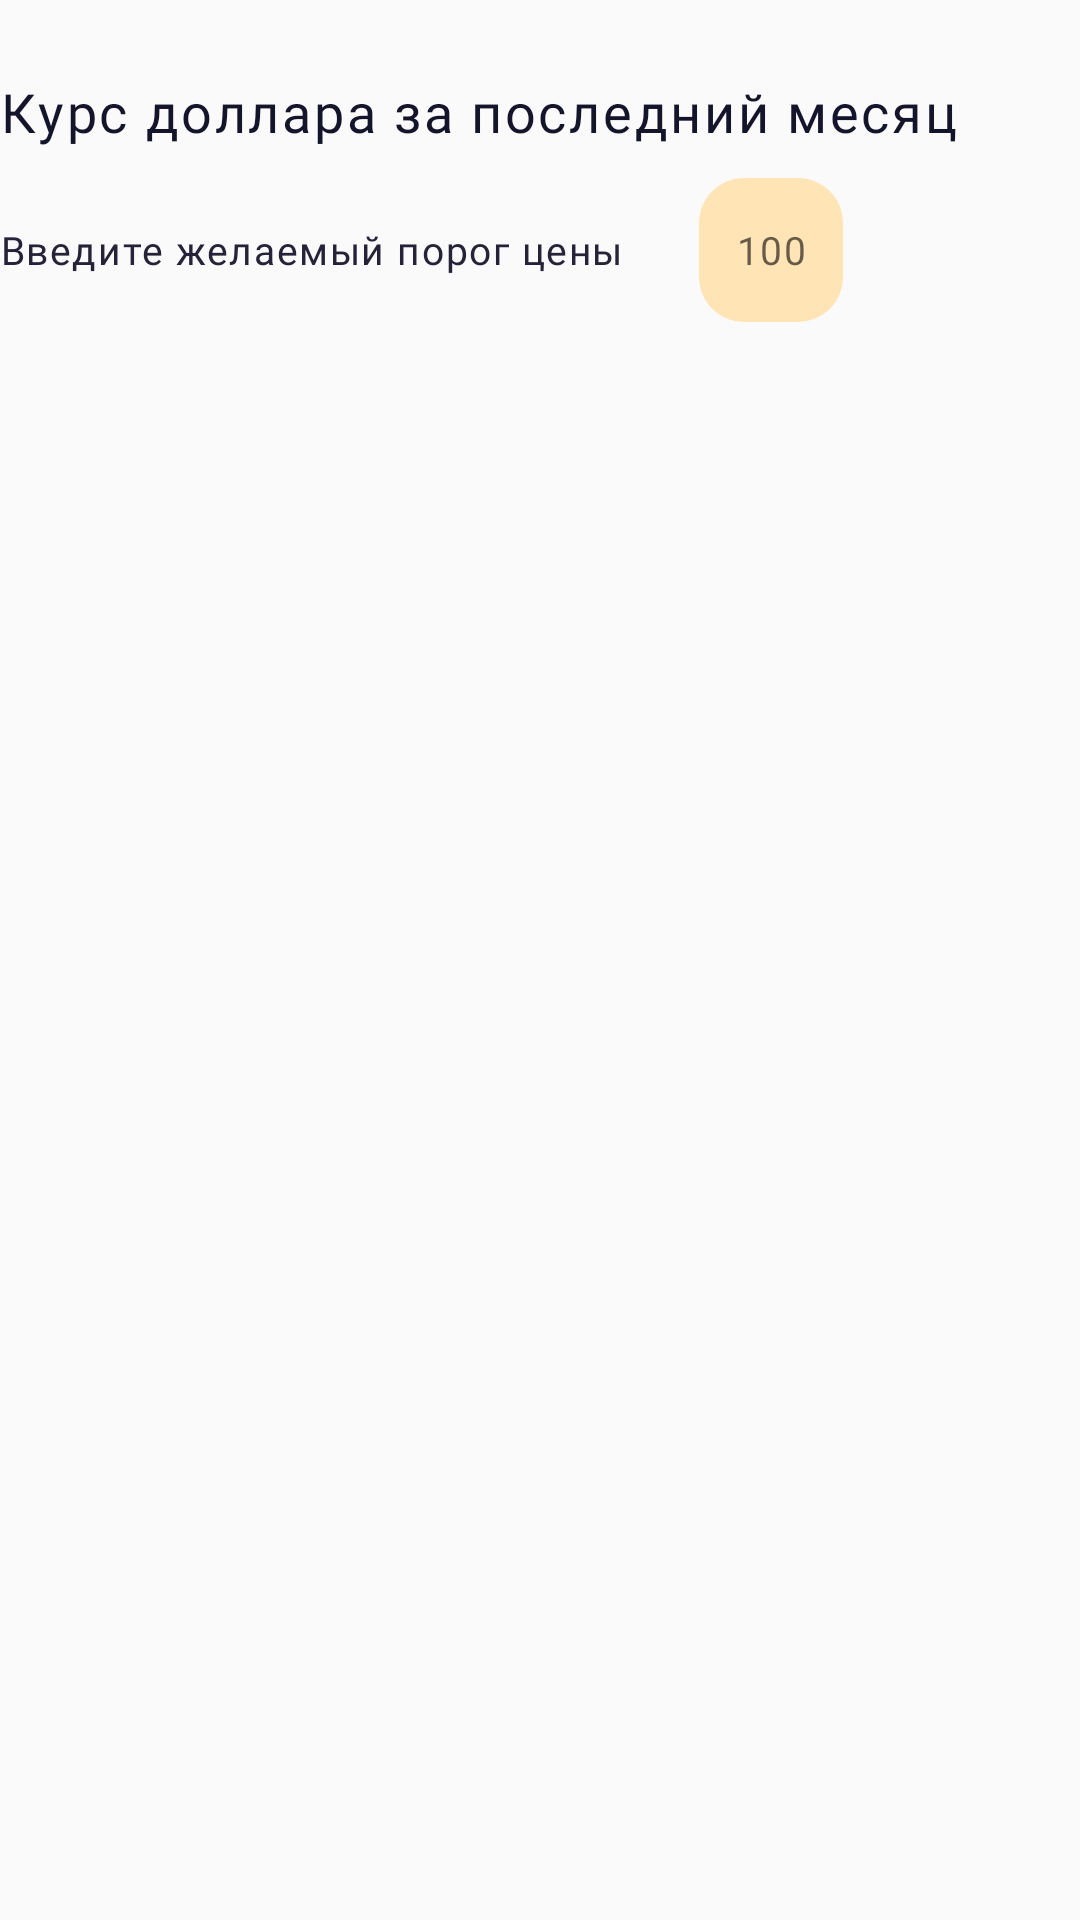

The Android layout XML behind this screen, and the referenced resources:
<!-- AndroidManifest.xml: application theme Theme.Design.Light.NoActionBar -->
<!-- res/layout/fragment_home.xml -->
<?xml version="1.0" encoding="utf-8"?>
<ScrollView xmlns:android="http://schemas.android.com/apk/res/android"
    xmlns:app="http://schemas.android.com/apk/res-auto"
    xmlns:tools="http://schemas.android.com/tools"
    android:layout_width="match_parent"
    android:layout_height="wrap_content"
    android:layout_margin="@dimen/default_margin"
    tools:context=".ui.home.HomeFragment">

    <androidx.constraintlayout.widget.ConstraintLayout
        android:layout_width="match_parent"
        android:layout_height="wrap_content">

        <TextView
            android:id="@+id/currencyTitle"
            android:layout_width="match_parent"
            android:layout_height="wrap_content"
            android:layout_marginTop="@dimen/default_margin"
            android:text="@string/currency_title"
            android:textAppearance="@style/header_style"
            app:layout_constraintTop_toTopOf="parent" />

        <TextView
            android:id="@+id/inputTitle"
            android:layout_width="wrap_content"
            android:layout_height="wrap_content"
            android:layout_marginTop="@dimen/default_margin"
            android:text="@string/input_title"
            android:textAppearance="@style/description_style"
            app:layout_constraintLeft_toLeftOf="@id/currencyTitle"
            app:layout_constraintTop_toBottomOf="@id/currencyTitle" />

        <androidx.cardview.widget.CardView
            android:layout_width="48dp"
            android:layout_height="48dp"
            android:layout_marginStart="@dimen/default_margin"
            app:cardCornerRadius="@dimen/card_corner_radius"
            app:cardElevation="0dp"
            app:layout_constraintBottom_toBottomOf="@id/inputTitle"
            app:layout_constraintLeft_toRightOf="@id/inputTitle"
            app:layout_constraintTop_toTopOf="@id/inputTitle">

            <com.google.android.material.textfield.TextInputEditText
                android:id="@+id/savedCurrencyValue"
                android:layout_width="match_parent"
                android:layout_height="match_parent"
                android:background="@color/moccasin"
                android:hint="@string/saved_currency_value"
                android:inputType="textCapSentences"
                android:singleLine="true"
                android:textAlignment="center"
                android:textAppearance="@style/description_style" />
        </androidx.cardview.widget.CardView>

        <androidx.recyclerview.widget.RecyclerView
            android:id="@+id/currencyList"
            android:layout_width="match_parent"
            android:layout_height="wrap_content"
            android:layout_marginTop="@dimen/default_margin"
            app:layoutManager="androidx.recyclerview.widget.GridLayoutManager"
            app:layout_constraintLeft_toLeftOf="@id/inputTitle"
            app:layout_constraintTop_toBottomOf="@id/inputTitle">

        </androidx.recyclerview.widget.RecyclerView>

    </androidx.constraintlayout.widget.ConstraintLayout>
</ScrollView>
<!-- resources referenced by this layout -->
<resources>
  <color name="moccasin">#FFE4B5</color>
  <dimen name="card_corner_radius">15dp</dimen>
  <dimen name="default_margin">25dp</dimen>
  <string name="currency_title">Курс доллара за последний месяц</string>
  <string name="input_title">Введите желаемый порог цены</string>
  <string name="saved_currency_value">100</string>
  <style name="description_style">
          <item name="android:textSize">
              13sp
          </item>
  
          <item name="android:letterSpacing">
              0.04
          </item>
  
          <item name="android:textColor">
              #262338
          </item>
  
          <item name="fontFamily">
              @font/golos_bold
          </item>
      </style>
  <style name="header_style">
          <item name="android:textSize">
              18sp
          </item>
          <item name="android:letterSpacing">
              0.05
          </item>
          <item name="android:textColor">
              #14142B
          </item>
          <item name="android:fontFamily">
              @font/golos_bold
          </item>
          <item name="android:lineSpacingExtra">
              6sp
          </item>
          <item name="android:translationY">
              -2.8sp
          </item>
          <item name="android:gravity">
              top
          </item>
      </style>
</resources>
